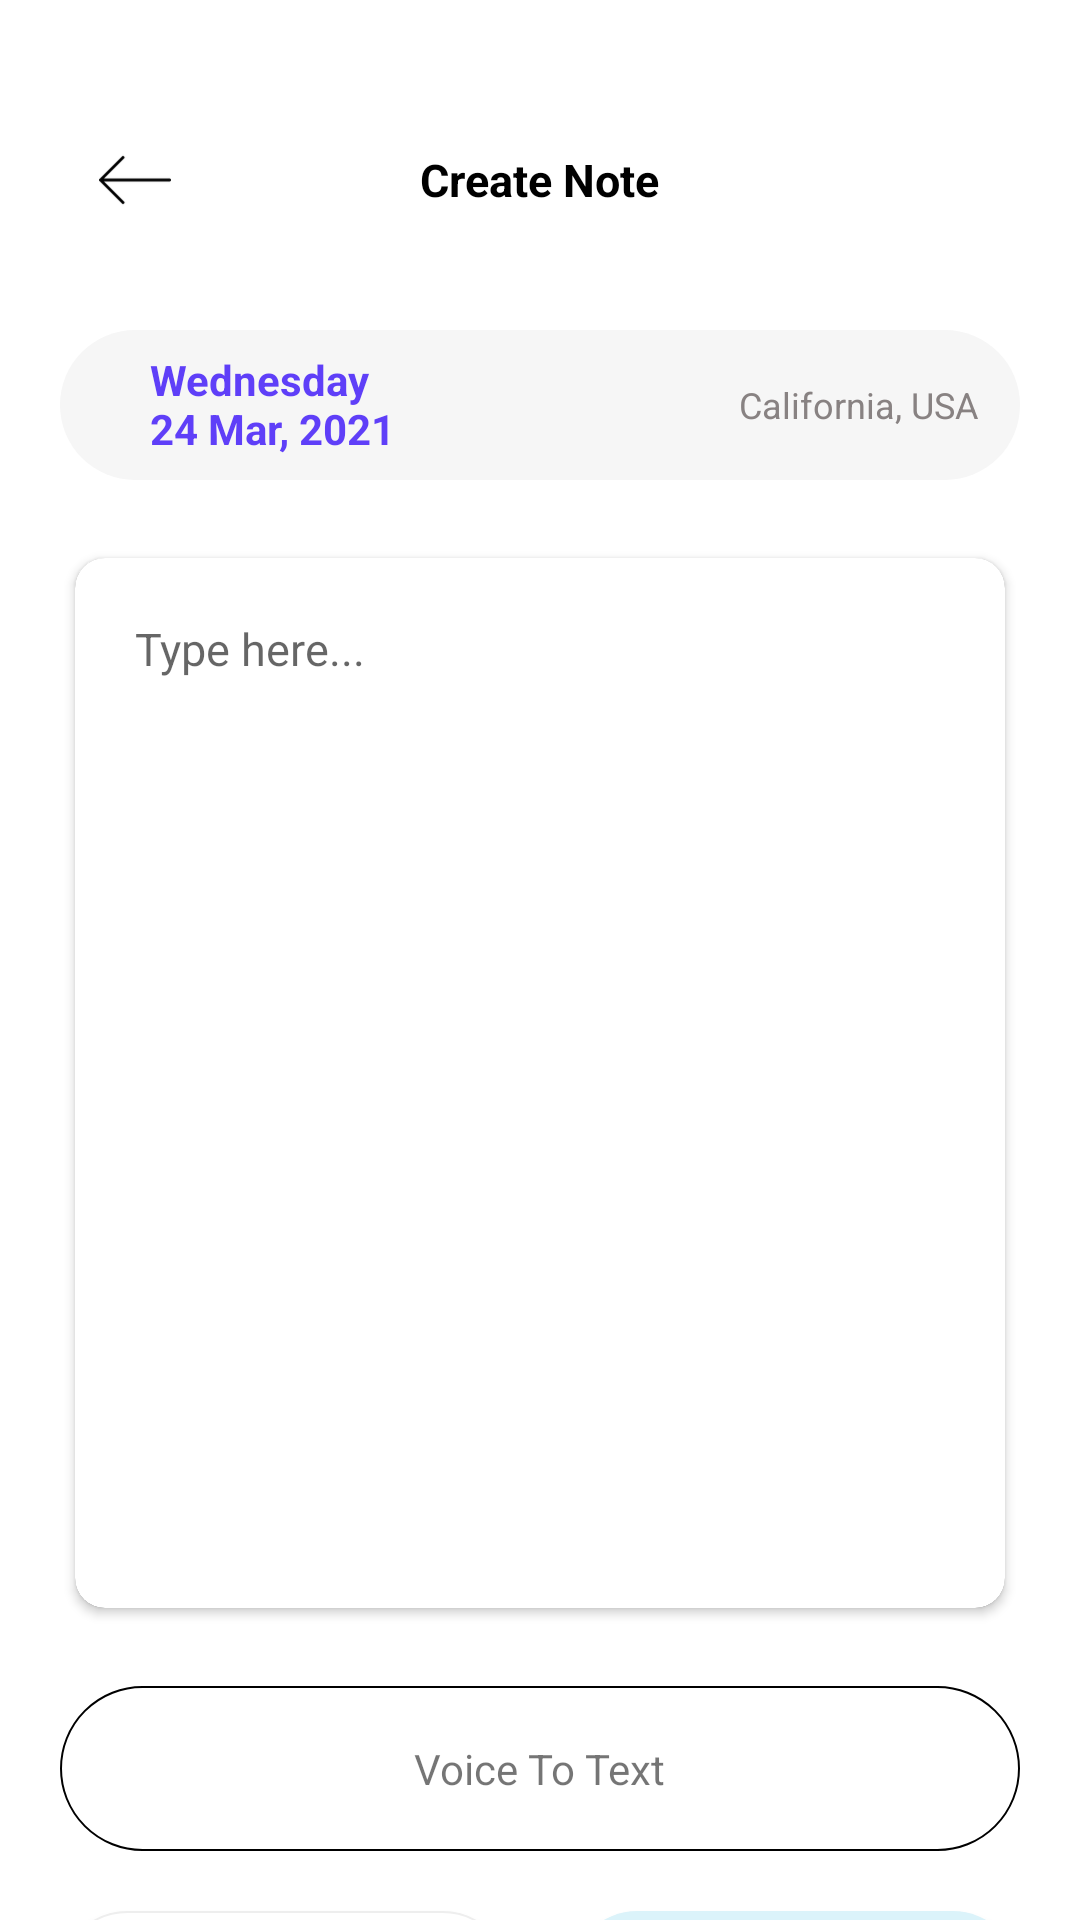

Reconstruct the res/layout file that produces this screen, plus the resources it refers to.
<!-- AndroidManifest.xml: application theme Theme.DailyReportingApp -->
<!-- res/layout/activity_createnote.xml -->
<?xml version="1.0" encoding="utf-8"?>
<RelativeLayout xmlns:android="http://schemas.android.com/apk/res/android"
    xmlns:card_view="http://schemas.android.com/apk/res-auto"
    android:layout_width="match_parent"
    android:layout_height="match_parent">

    <androidx.core.widget.NestedScrollView
        android:layout_width="match_parent"
        android:layout_height="match_parent">

        <RelativeLayout
            android:layout_width="match_parent"
            android:layout_height="wrap_content"
            android:layout_marginLeft="20dp"
            android:layout_marginTop="35dp"
            android:layout_marginRight="20dp"
            android:layout_marginBottom="10dp">

            <RelativeLayout
                android:id="@+id/rlHeader"
                android:layout_width="match_parent"
                android:layout_height="50dp">

                <ImageView
                    android:id="@+id/imgMenuIcon"
                    android:layout_width="50dp"
                    android:layout_height="50dp"
                    android:padding="13dp"
                    android:src="@drawable/backarrow" />

                <TextView
                    android:layout_width="wrap_content"
                    android:layout_height="wrap_content"
                    android:layout_centerHorizontal="true"
                    android:layout_centerVertical="true"
                    android:text="@string/createnote"
                    android:textColor="@android:color/black"
                    android:textSize="15sp"
                    android:textStyle="bold" />
            </RelativeLayout>

            <RelativeLayout
                android:id="@+id/rlEmail"
                android:layout_width="match_parent"
                android:layout_height="50dp"
                android:layout_below="@+id/rlHeader"
                android:layout_marginTop="25dp"
                android:background="@drawable/bg_date">

                <TextView
                    android:id="@+id/txtDay"
                    android:layout_width="wrap_content"
                    android:layout_height="wrap_content"
                    android:paddingStart="30dp"
                    android:paddingTop="7dp"
                    android:text="@string/day"
                    android:textColor="@color/purple"
                    android:textSize="14sp"
                    android:textStyle="bold" />

                <TextView
                    android:id="@+id/txtCity"
                    android:layout_width="wrap_content"
                    android:layout_height="wrap_content"
                    android:layout_alignParentEnd="true"
                    android:layout_centerVertical="true"
                    android:paddingEnd="14dp"
                    android:text="@string/city"
                    android:textColor="#888282"
                    android:textSize="12sp"
                    android:textStyle="normal" />

            </RelativeLayout>

            <androidx.cardview.widget.CardView
                android:id="@+id/cardViewMain"
                android:layout_width="match_parent"
                android:layout_height="wrap_content"
                android:layout_below="@+id/rlEmail"
                android:layout_marginTop="20dp"
                android:background="@drawable/white_rounded_corner"
                card_view:cardBackgroundColor="@android:color/transparent"
                card_view:cardCornerRadius="10dp"
                card_view:cardUseCompatPadding="true">

                <androidx.cardview.widget.CardView
                    android:layout_width="match_parent"
                    android:layout_height="350dp"
                    android:background="@drawable/white_rounded_corner"
                    card_view:cardBackgroundColor="#fff"
                    card_view:cardCornerRadius="10dp"
                    card_view:cardElevation="3dp">

                    <EditText
                        android:layout_width="wrap_content"
                        android:layout_height="wrap_content"
                        android:layout_margin="20dp"
                        android:background="@android:color/transparent"
                        android:hint="@string/typehere"
                        android:textColor="@android:color/black"
                        android:textSize="15sp" />
                </androidx.cardview.widget.CardView>
            </androidx.cardview.widget.CardView>

            <RelativeLayout
                android:id="@+id/rlVoiceToText"
                android:layout_width="match_parent"
                android:layout_height="55dp"
                android:layout_below="@+id/cardViewMain"
                android:layout_marginTop="20dp"
                android:background="@drawable/bg_btn_voicetext">

                <ImageView
                    android:layout_width="22dp"
                    android:layout_height="22dp"
                    android:layout_centerVertical="true"
                    android:layout_marginEnd="18dp"
                    android:layout_toStartOf="@+id/txtVoiceToText"
                    android:src="@mipmap/ic_launcher" />

                <TextView
                    android:id="@+id/txtVoiceToText"
                    android:layout_width="wrap_content"
                    android:layout_height="wrap_content"
                    android:layout_centerHorizontal="true"
                    android:layout_centerVertical="true"
                    android:text="@string/voicetext" />

            </RelativeLayout>

            <Button
                android:id="@+id/btnCancel"
                android:layout_width="150dp"
                android:layout_height="45dp"
                android:layout_below="@+id/rlVoiceToText"
                android:layout_marginTop="20dp"
                android:background="@drawable/bg_email"
                android:text="@string/cancel_string"
                android:textAllCaps="false" />

            <Button
                android:id="@+id/btnSave"
                android:layout_width="150dp"
                android:layout_height="45dp"
                android:layout_below="@+id/rlVoiceToText"
                android:layout_alignParentEnd="true"
                android:layout_marginTop="20dp"
                android:background="@drawable/bg_row_dailyreport"
                android:text="@string/save_string"
                android:textAllCaps="false" />
        </RelativeLayout>
    </androidx.core.widget.NestedScrollView>


</RelativeLayout>
<!-- resources referenced by this layout -->
<resources>
  <color name="purple">#5F3FF8</color>
  <!-- drawable backarrow: png bitmap (drawable-hdpi, 450 bytes) -->
  <!-- drawable bg_btn_voicetext (drawable) -->
  <?xml version="1.0" encoding="utf-8"?>
  <shape xmlns:android="http://schemas.android.com/apk/res/android">
      <solid android:color="@color/white"
          />
      <stroke android:color="@color/black"
          android:width="0.5dp"/>
      <corners android:radius="30dp"/>
  </shape>
  <!-- drawable bg_date (drawable) -->
  <?xml version="1.0" encoding="utf-8"?>
  <shape xmlns:android="http://schemas.android.com/apk/res/android">
      <solid android:color="@color/medium_grey"
          />
  <corners android:radius="30dp"/>
  </shape>
  <!-- drawable bg_email (drawable) -->
  <?xml version="1.0" encoding="utf-8"?>
  <shape xmlns:android="http://schemas.android.com/apk/res/android">
  <solid android:color="@color/white"
      />
      <stroke android:color="@color/dull_grey"
          android:width="0.5dp"/>
      <corners android:radius="30dp"/>
  </shape>
  <!-- drawable bg_row_dailyreport (drawable) -->
  <?xml version="1.0" encoding="utf-8"?>
  <shape xmlns:android="http://schemas.android.com/apk/res/android">
      <solid android:color="#DBF3Fa"
          />
  
      <corners android:radius="30dp"/>
  </shape>
  <!-- drawable white_rounded_corner (drawable) -->
  <?xml version="1.0" encoding="utf-8"?>
  <layer-list xmlns:android="http://schemas.android.com/apk/res/android">
      <item >
          <shape
              android:shape="rectangle">
              <solid android:color="#F1F1F1" />
              <corners android:radius="10dp"
                  android:bottomRightRadius="10dp" android:bottomLeftRadius="10dp"
                  android:topLeftRadius="10dp" android:topRightRadius="10dp"/>     </shape>
      </item>
      <item android:top="2dp" android:right="2dp" android:left="2dp" android:bottom="2dp">
          <shape
              android:shape="rectangle">
              <solid android:color="@android:color/white"/>
              <corners android:radius="10dp"
                  android:bottomRightRadius="10dp" android:bottomLeftRadius="10dp"
                  android:topLeftRadius="10dp" android:topRightRadius="10dp"/>
          </shape>
      </item>
  </layer-list>
  <string name="cancel_string">Cancel</string>
  <string name="city">California, USA</string>
  <string name="createnote">Create Note</string>
  <string name="day">Wednesday \n24 Mar, 2021</string>
  <string name="save_string">Save</string>
  <string name="typehere">Type here...</string>
  <string name="voicetext">Voice To Text</string>
  <style name="Theme.DailyReportingApp" parent="Theme.MaterialComponents.DayNight.NoActionBar">
          
          <item name="colorPrimary">@color/purple_500</item>
          <item name="colorPrimaryVariant">@color/purple_700</item>
          <item name="colorOnPrimary">@color/white</item>
          
          <item name="colorSecondary">@color/teal_200</item>
          <item name="colorSecondaryVariant">@color/teal_700</item>
          <item name="colorOnSecondary">@color/black</item>
          
          <item name="android:statusBarColor" tools:targetApi="l">?attr/colorPrimaryVariant</item>
          
      </style>
  <color name="white">#FFFFFFFF</color>
  <color name="black">#FF000000</color>
  <color name="medium_grey">#F6F6F6</color>
  <color name="dull_grey">#EEEEEE</color>
  <color name="purple_500">#FF6200EE</color>
  <color name="purple_700">#FF3700B3</color>
  <color name="teal_200">#FF03DAC5</color>
  <color name="teal_700">#FF018786</color>
</resources>
